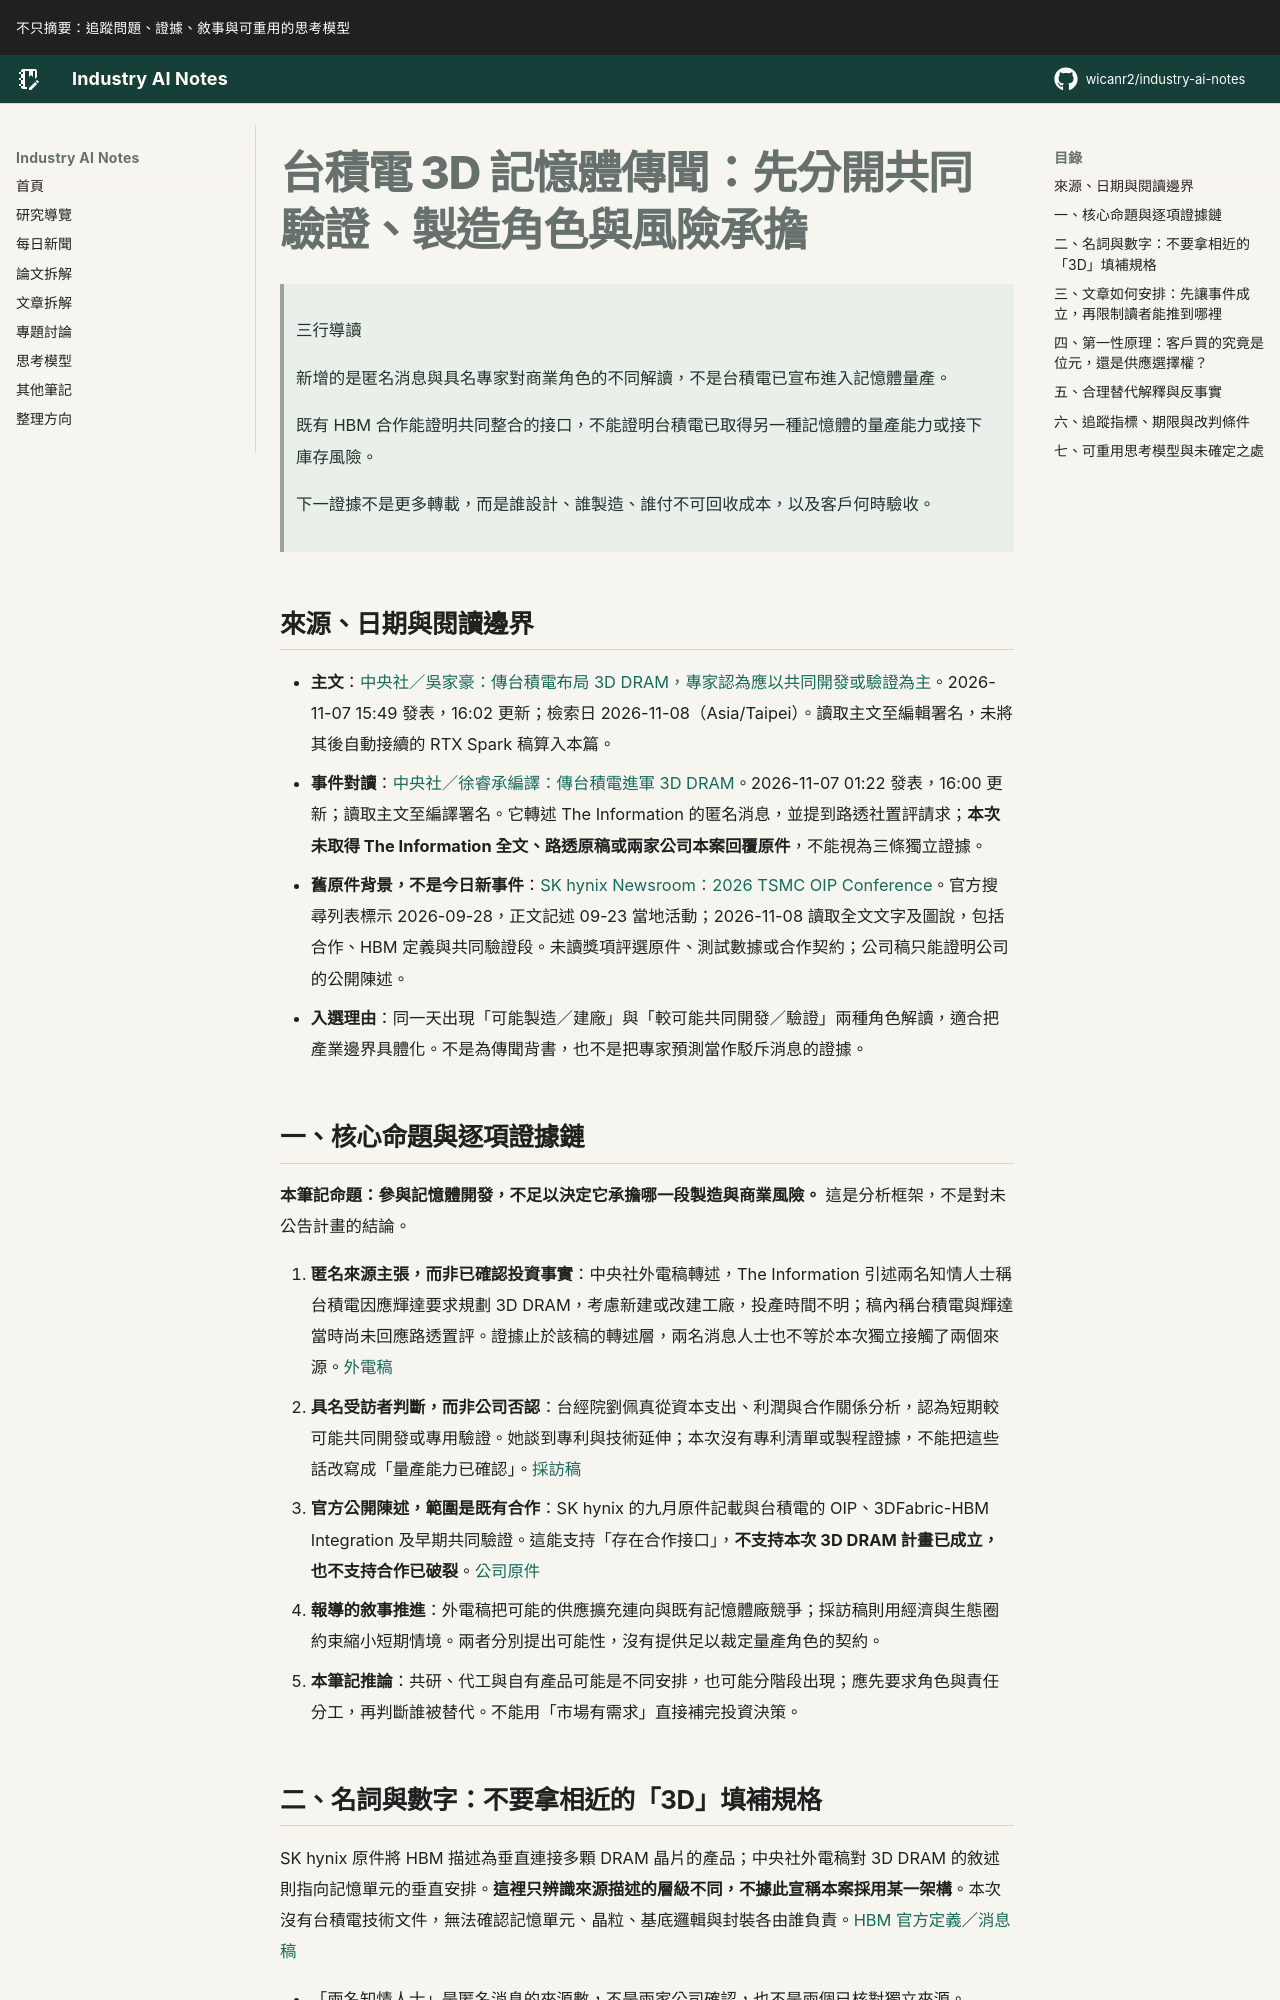

repository: wicanr2/industry-ai-notes · page: 新聞拆解/2026/2026-11-08/01-台積電3D記憶體傳聞要分開驗證製造與風險承擔/index.html · generator: mkdocs

# 台積電 3D 記憶體傳聞：先分開共同驗證、製造角色與風險承擔

> 三行導讀
>
> 新增的是匿名消息與具名專家對商業角色的不同解讀，不是台積電已宣布進入記憶體量產。
>
> 既有 HBM 合作能證明共同整合的接口，不能證明台積電已取得另一種記憶體的量產能力或接下庫存風險。
>
> 下一證據不是更多轉載，而是誰設計、誰製造、誰付不可回收成本，以及客戶何時驗收。

## 來源、日期與閱讀邊界

- **主文**：[中央社／吳家豪：傳台積電布局 3D DRAM，專家認為應以共同開發或驗證為主](https://www.cna.com.tw/news/afe/202611070109.aspx)。2026-11-07 15:49 發表，16:02 更新；檢索日 2026-11-08（Asia/Taipei）。讀取主文至編輯署名，未將其後自動接續的 RTX Spark 稿算入本篇。
- **事件對讀**：[中央社／徐睿承編譯：傳台積電進軍 3D DRAM](https://www.cna.com.tw/news/ait/202611070002.aspx)。2026-11-07 01:22 發表，16:00 更新；讀取主文至編譯署名。它轉述 The Information 的匿名消息，並提到路透社置評請求；**本次未取得 The Information 全文、路透原稿或兩家公司本案回覆原件**，不能視為三條獨立證據。
- **舊原件背景，不是今日新事件**：[SK hynix Newsroom：2026 TSMC OIP Conference](https://news.skhynix.com/en/tsmc-oip-conference-2026/)。官方搜尋列表標示 2026-09-28，正文記述 09-23 當地活動；2026-11-08 讀取全文文字及圖說，包括合作、HBM 定義與共同驗證段。未讀獎項評選原件、測試數據或合作契約；公司稿只能證明公司的公開陳述。
- **入選理由**：同一天出現「可能製造／建廠」與「較可能共同開發／驗證」兩種角色解讀，適合把產業邊界具體化。不是為傳聞背書，也不是把專家預測當作駁斥消息的證據。

## 一、核心命題與逐項證據鏈

**本筆記命題：參與記憶體開發，不足以決定它承擔哪一段製造與商業風險。** 這是分析框架，不是對未公告計畫的結論。

1. **匿名來源主張，而非已確認投資事實**：中央社外電稿轉述，The Information 引述兩名知情人士稱台積電因應輝達要求規劃 3D DRAM，考慮新建或改建工廠，投產時間不明；稿內稱台積電與輝達當時尚未回應路透置評。證據止於該稿的轉述層，兩名消息人士也不等於本次獨立接觸了兩個來源。[外電稿](https://www.cna.com.tw/news/ait/202611070002.aspx)
2. **具名受訪者判斷，而非公司否認**：台經院劉佩真從資本支出、利潤與合作關係分析，認為短期較可能共同開發或專用驗證。她談到專利與技術延伸；本次沒有專利清單或製程證據，不能把這些話改寫成「量產能力已確認」。[採訪稿](https://www.cna.com.tw/news/afe/202611070109.aspx)
3. **官方公開陳述，範圍是既有合作**：SK hynix 的九月原件記載與台積電的 OIP、3DFabric-HBM Integration 及早期共同驗證。這能支持「存在合作接口」，**不支持本次 3D DRAM 計畫已成立，也不支持合作已破裂**。[公司原件](https://news.skhynix.com/en/tsmc-oip-conference-2026/)
4. **報導的敘事推進**：外電稿把可能的供應擴充連向與既有記憶體廠競爭；採訪稿則用經濟與生態圈約束縮小短期情境。兩者分別提出可能性，沒有提供足以裁定量產角色的契約。
5. **本筆記推論**：共研、代工與自有產品可能是不同安排，也可能分階段出現；應先要求角色與責任分工，再判斷誰被替代。不能用「市場有需求」直接補完投資決策。
